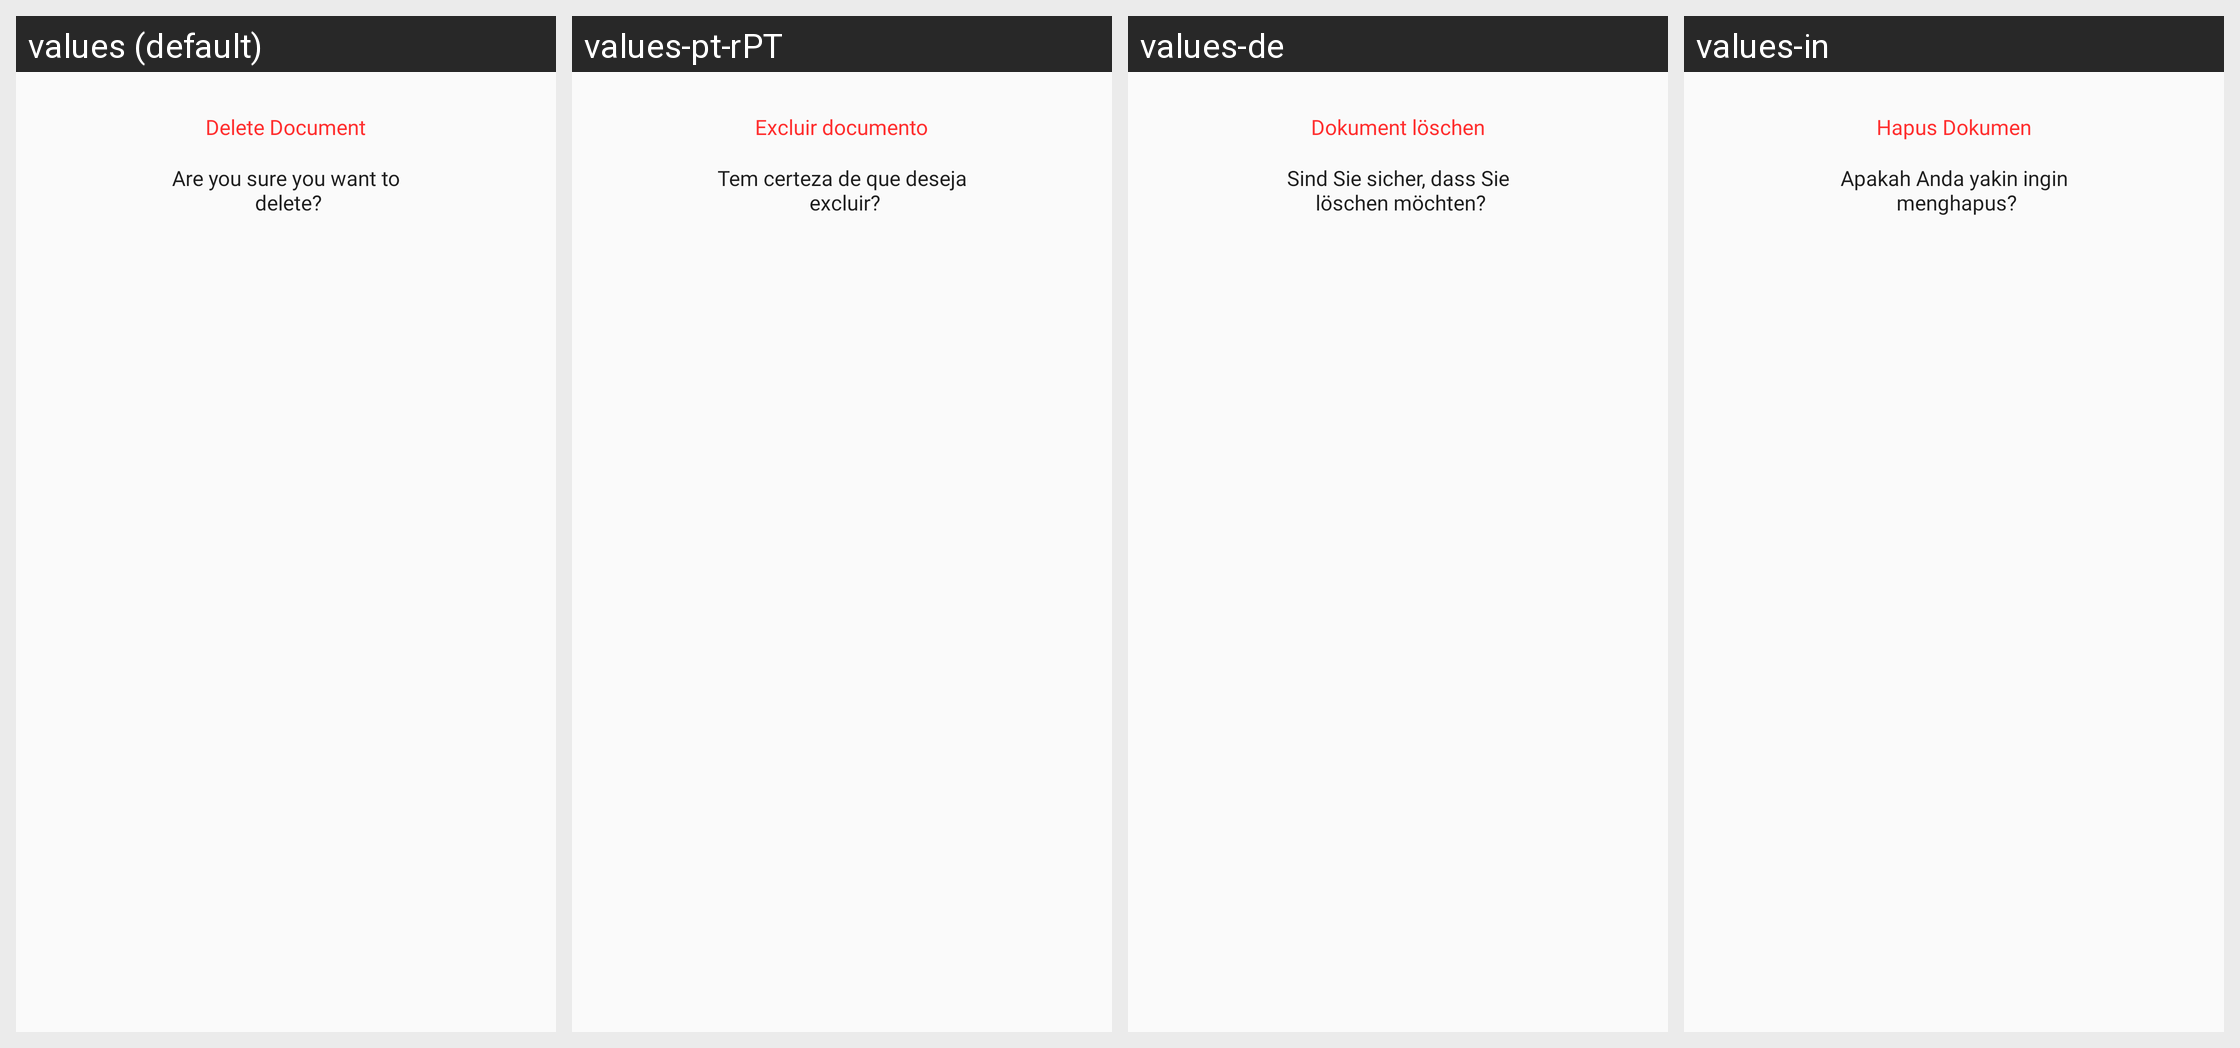

For this localized Android screen grid, give each drawn string resource with its value in every locale shown.
Android screen res/layout/delete_dailog.xml rendered under 4 locales, left to right: values (default), values-pt-rPT, values-de, values-in. Device: Nexus 5 (rendered at 1080×1920; each locale shown at half size, 540×960, under a caption strip naming it); theme AppTheme.
Other locales in the repository, not shown: values-ar, values-es, values-fr, values-zh.
Strings drawn on this screen, with the default value and each locale's value (text and hints the layout hard-codes, and strings that could not be matched under every locale, appear in the picture but are not listed):

delete_document
  values: Delete Document
  values-pt-rPT: Excluir documento
  values-de: Dokument löschen
  values-in: Hapus Dokumen

are_you_sure_you_want_to_n_delete
  values: Are you sure you want to
       delete?
  values-pt-rPT: Tem certeza de que deseja
       excluir?
  values-de: Sind Sie sicher, dass Sie
       löschen möchten?
  values-in: Apakah Anda yakin ingin
       menghapus?
